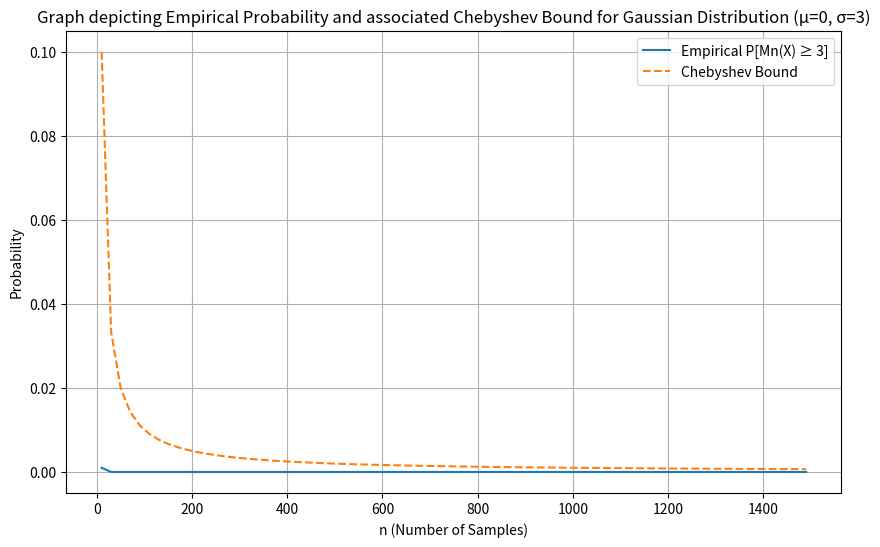

Source code (Python):
import numpy as np
import matplotlib.pyplot as plt

def estimator_fn(mu, sigma, c_val):
    n = np.arange(10, 1500, 20)
    expt_count = 1000
    estimates = []

    for sample_count in n:
        sample_list = np.random.normal(loc=mu, scale=sigma, size=(expt_count, sample_count))
        sample_mean = np.mean(sample_list, axis=1)
        count = 0
        for x in sample_mean:
            count += 1 if x > c_val else 0
        estimates.append(count/expt_count)

    # arrived at after plugging in mu and sigma values
    chebyshev = 1/n

    plt.figure(figsize=(10, 6))
    plt.plot(n, estimates, label=f"Empirical P[Mn(X) ≥ {c_val}]")
    plt.plot(n, chebyshev, label='Chebyshev Bound', linestyle='--')
    plt.xlabel('n (Number of Samples)')
    plt.ylabel('Probability')
    plt.title(f'Graph depicting Empirical Probability and associated Chebyshev Bound for Gaussian Distribution (µ={mu}, σ={sigma})')
    plt.legend()
    plt.grid(True)
    plt.show()

if __name__ == "__main__":

    mu = 0
    sigma = 3
    estimator_fn(mu, sigma, mu + sigma)
